Run: headless pygame with SDL's dummy video driver; simulated clock (each Clock.tick advances the game by its frame time, no real sleeping); random seed 0; keys injected as events and as key.get_pressed() state; mouse plan: one left click at the window centre at the start of phase 2, then a move to the lower-right quarter at the start of phase 3.
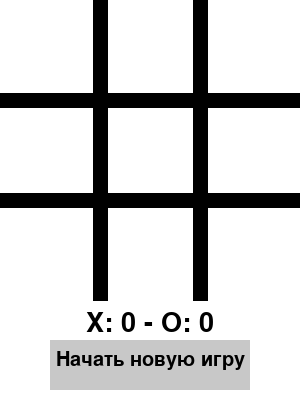
Frame 1 of 4 · flips 1–60 · no input
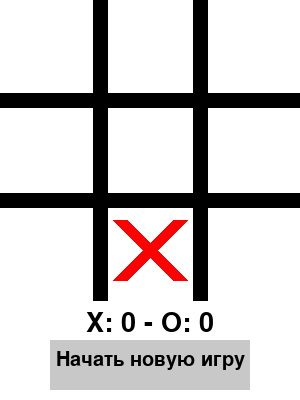
Frame 2 of 4 · flips 61–180 · clicked the window centre · tapped SPACE, RETURN · held RIGHT (→), D
Frame 3 of 4 · flips 181–300 · moved the mouse to the lower-right quarter · held DOWN (↓), S · screen unchanged from frame 2, image omitted
Frame 4 of 4 · flips 301–420 · held LEFT (←), A, UP (↑), W · screen unchanged from frame 3, image omitted

The pygame program that drew these frames:

# крестики нолики
import pygame
import sys

pygame.init()

WHITE = (255, 255, 255)
BLACK = (0, 0, 0)
RED = (255, 0, 0)
BLUE = (0, 0, 255)
GREY = (200, 200, 200)

WIDTH, HEIGHT = 300, 400
LINE_WIDTH = 15
CELL_SIZE = WIDTH // 3

screen = pygame.display.set_mode((WIDTH, HEIGHT))
pygame.display.set_caption('Крестики нолики')

font = pygame.font.SysFont(None, 40)
button_font = pygame.font.SysFont(None, 30)

score_X = 0
score_O = 0

def draw_grid():
    screen.fill(WHITE)
    for x in range(1, 3):
        pygame.draw.line(screen, BLACK, (x * CELL_SIZE, 0), 
                         (x * CELL_SIZE, HEIGHT - 100), LINE_WIDTH)
        pygame.draw.line(screen, BLACK, (0, x * CELL_SIZE), 
                         (WIDTH, x * CELL_SIZE), LINE_WIDTH)

def draw_figures(board):
    for row in range(3):
        for col in range(3):
            if board[row][col] == 'X':
                pygame.draw.line(screen, RED, (col *
                CELL_SIZE + CELL_SIZE // 5, row *
                CELL_SIZE + CELL_SIZE // 5), (col *
                CELL_SIZE + 4 * CELL_SIZE // 5, row *
                CELL_SIZE + 4 * CELL_SIZE // 5), LINE_WIDTH)

                pygame.draw.line(screen, RED, (col *
                CELL_SIZE + 4 * CELL_SIZE // 5, row *
                CELL_SIZE + CELL_SIZE // 5), (col *
                CELL_SIZE + CELL_SIZE // 5, row *
                CELL_SIZE + 4 * CELL_SIZE // 5), LINE_WIDTH)

            elif board[row][col] == 'O':
                pygame.draw.circle(screen, BLUE, (col *
                CELL_SIZE + CELL_SIZE // 2, row *
                CELL_SIZE + CELL_SIZE // 2),
                CELL_SIZE // 3, LINE_WIDTH)

def draw_score():
    score_text = f"X: {score_X} - O: {score_O}"
    score_surface = font.render(score_text, True, BLACK)
    screen.blit(score_surface, (WIDTH // 2 - score_surface.get_width() // 2, HEIGHT - 90))

def draw_button():
    button_rect = pygame.Rect(WIDTH // 2 - 100, HEIGHT - 60, 200, 50)
    pygame.draw.rect(screen, GREY, button_rect)
    button_text = 'Начать новую игру'
    button_surface = button_font.render(button_text, True, BLACK)
    screen.blit(button_surface, (WIDTH // 2 - button_surface.get_width() // 2, HEIGHT - 50))
    return button_rect

def check_winner(board):
    for row in range(3):
        if (board[row][0] == board[row][1] == board[row][2]
            and board[row][0] is not None):
            return board[row][0]
    for col in range(3):
        if (board[0][col] == board[1][col] == board[2][col]
            and board[0][col] is not None):
            return board[0][col]
    if (board[0][0] == board[1][1] == board[2][2]
            and board[0][0] is not None):
        return board[0][0]
    if (board[0][2] == board[1][1] == board[2][0]
            and board[0][2] is not None):
        return board[0][2]
    return None

def check_draw(board):
    for row in board:
        if None in row:
            return False
    return True

def reset_board():
    return [[None, None, None],
            [None, None, None],
            [None, None, None]]

board = reset_board()
player = 'X'
game_over = False

while True:
    for event in pygame.event.get():
        if event.type == pygame.QUIT:
            pygame.quit()
            sys.exit()

        if event.type == pygame.MOUSEBUTTONDOWN:
            mouseX, mouseY = event.pos
            if (game_over and HEIGHT - 60 <= mouseY <= HEIGHT - 10 and 
                WIDTH // 2 - 100 <= mouseX <= WIDTH // 2 + 100):
                board = reset_board()
                game_over = False 
                player = 'X'
            elif not game_over and mouseY < HEIGHT - 100: 
                clicked_row = mouseY // CELL_SIZE 
                clicked_col = mouseX // CELL_SIZE
                if board[clicked_row][clicked_col] is None:
                    board[clicked_row][clicked_col] = player 
                    player = 'O' if player == 'X' else 'X'

    winner = check_winner(board)
    if winner is not None:
        if not game_over: 
            if winner == 'X':
                score_X += 1
            else:
                score_O += 1
            game_over = True

    if check_draw(board) and winner is None:
        game_over = True

    draw_grid()
    draw_figures(board)
    draw_score()
    button_rect = draw_button()
    pygame.display.flip()
